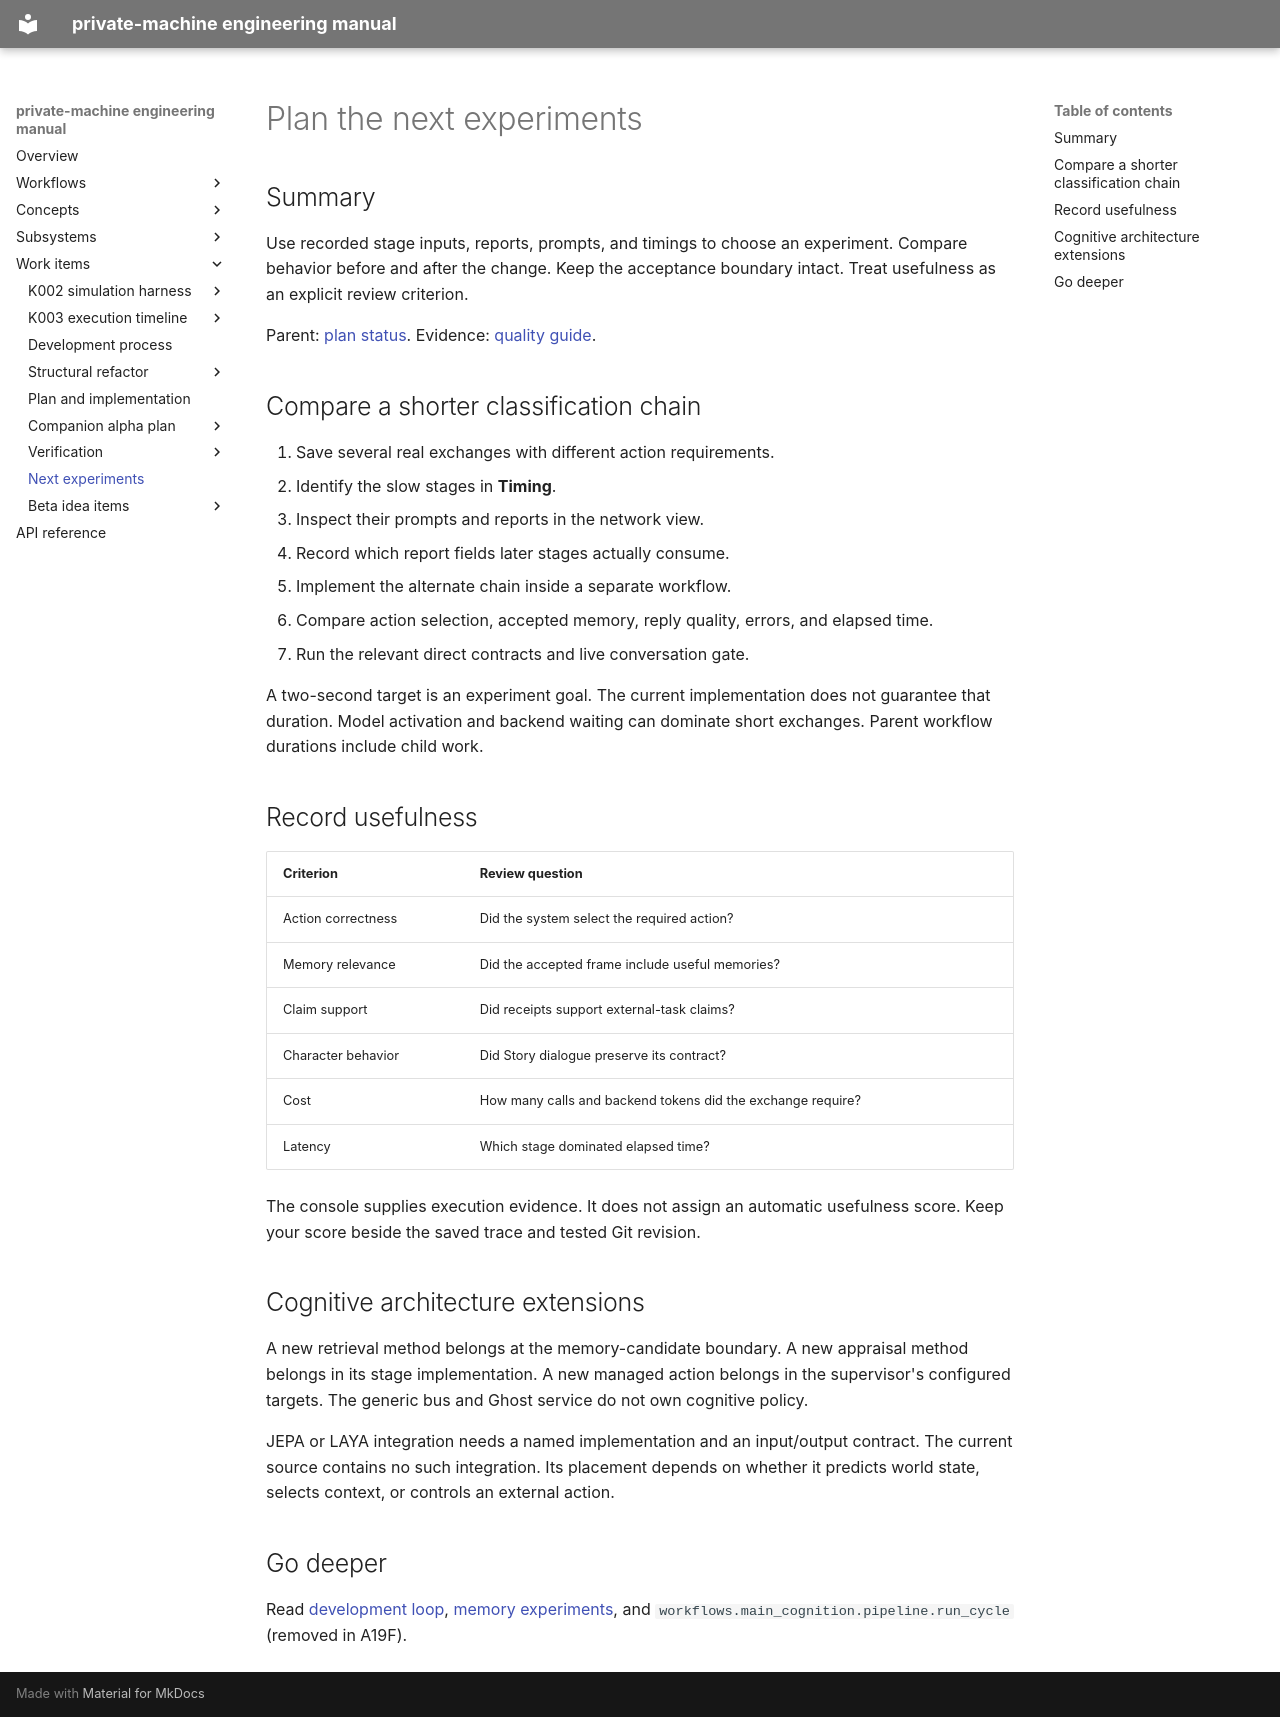

repository: flamingrickpat/private-machine · page: work_items/experiments.html · generator: mkdocs

# Plan the next experiments

## Summary

Use recorded stage inputs, reports, prompts, and timings to choose an experiment.
Compare behavior before and after the change.
Keep the acceptance boundary intact.
Treat usefulness as an explicit review criterion.

Parent: [plan status](plan.md).
Evidence: [quality guide](../concepts/evidence.md).

## Compare a shorter classification chain

1. Save several real exchanges with different action requirements.
2. Identify the slow stages in **Timing**.
3. Inspect their prompts and reports in the network view.
4. Record which report fields later stages actually consume.
5. Implement the alternate chain inside a separate workflow.
6. Compare action selection, accepted memory, reply quality, errors, and elapsed time.
7. Run the relevant direct contracts and live conversation gate.

A two-second target is an experiment goal.
The current implementation does not guarantee that duration.
Model activation and backend waiting can dominate short exchanges.
Parent workflow durations include child work.

## Record usefulness

| Criterion | Review question |
| --- | --- |
| Action correctness | Did the system select the required action? |
| Memory relevance | Did the accepted frame include useful memories? |
| Claim support | Did receipts support external-task claims? |
| Character behavior | Did Story dialogue preserve its contract? |
| Cost | How many calls and backend tokens did the exchange require? |
| Latency | Which stage dominated elapsed time? |

The console supplies execution evidence.
It does not assign an automatic usefulness score.
Keep your score beside the saved trace and tested Git revision.

## Cognitive architecture extensions

A new retrieval method belongs at the memory-candidate boundary.
A new appraisal method belongs in its stage implementation.
A new managed action belongs in the supervisor's configured targets.
The generic bus and Ghost service do not own cognitive policy.

JEPA or LAYA integration needs a named implementation and an input/output contract.
The current source contains no such integration.
Its placement depends on whether it predicts world state, selects context, or controls an external action.

## Go deeper

Read [development loop](../workflows/development.md), [memory experiments](../workflows/memory.md), and `workflows.main_cognition.pipeline.run_cycle` (removed in A19F).
